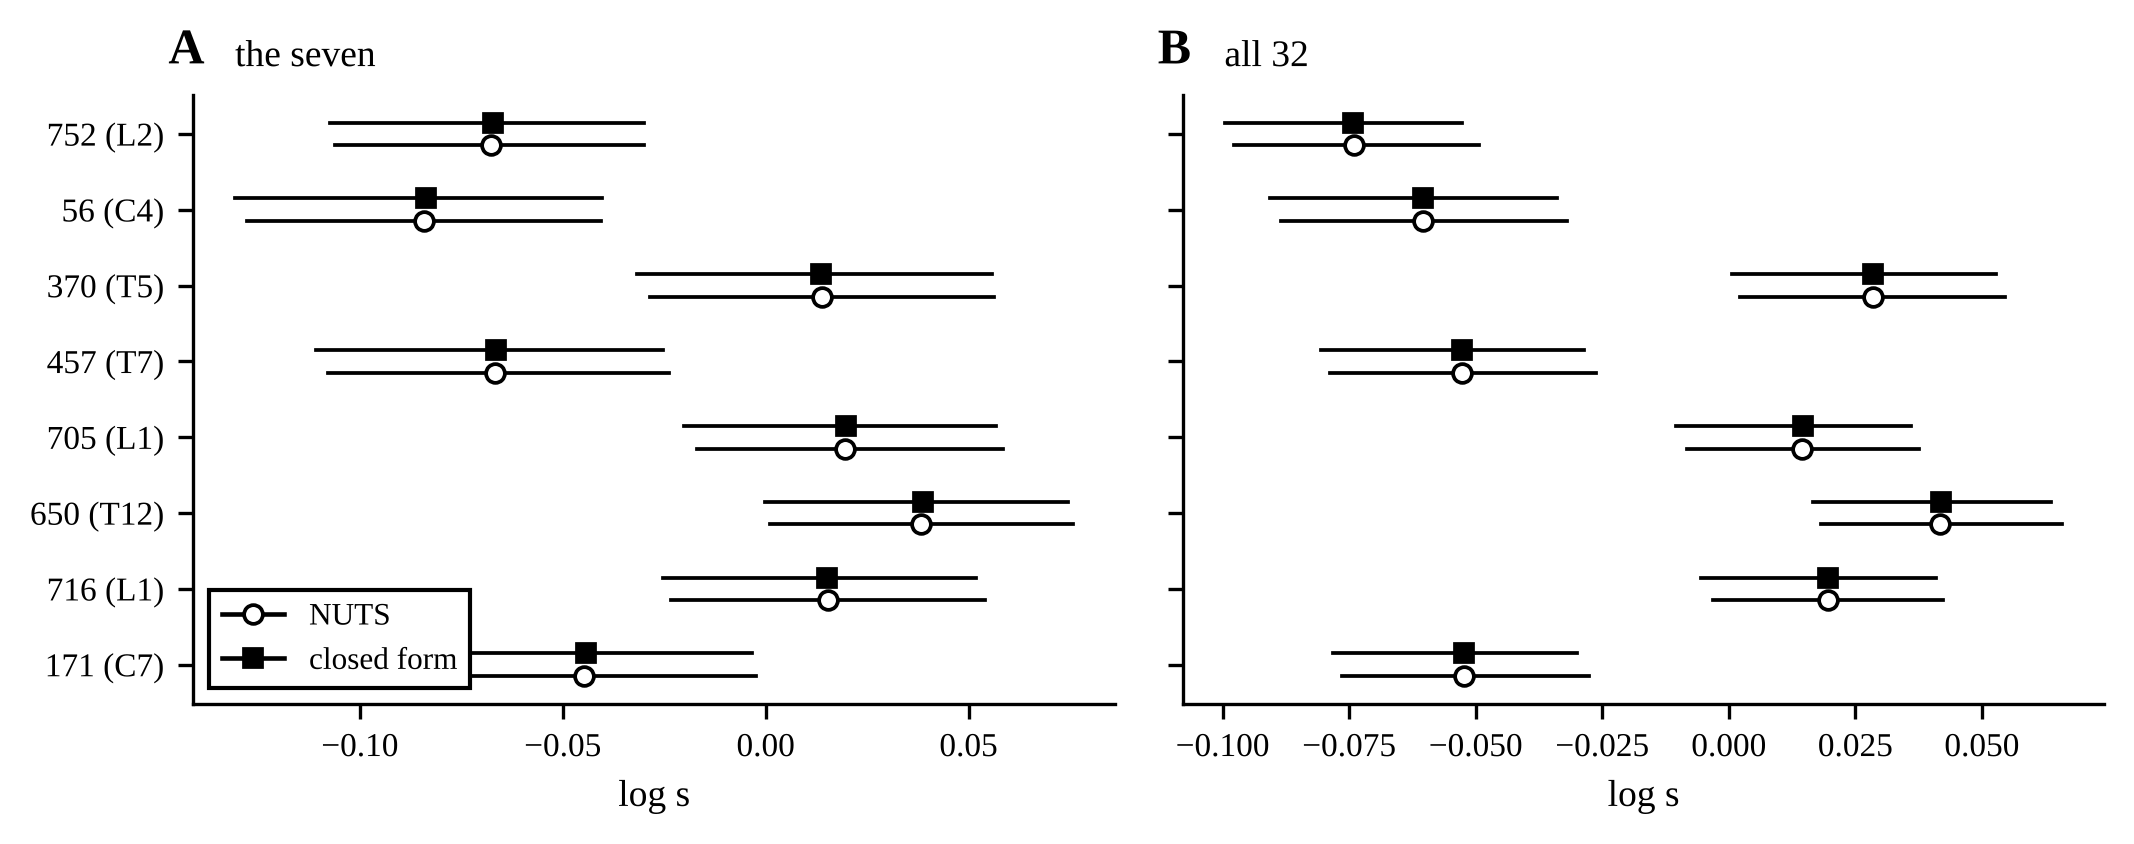

Source data for this figure (header and first rows):
panel, field, series, mean, lower, upper
A, 171, nuts, -0.0447, -0.08539, -0.002449
A, 171, exact, -0.04426, -0.0886, -0.003373
A, 716, nuts, 0.01543, -0.02328, 0.05409
A, 716, exact, 0.01509, -0.02519, 0.05193
A, 650, nuts, 0.03832, 0.001021, 0.07577
A, 650, exact, 0.0388, -0.0002509, 0.07458
A, 705, nuts, 0.01958, -0.01694, 0.0586
A, 705, exact, 0.0199, -0.02014, 0.05665
A, 457, nuts, -0.06659, -0.1079, -0.02389
A, 457, exact, -0.06649, -0.1109, -0.02535
A, 370, nuts, 0.01384, -0.02851, 0.05637
A, 370, exact, 0.01372, -0.03163, 0.05581
A, 56, nuts, -0.08426, -0.1279, -0.04056
A, 56, exact, -0.08373, -0.1307, -0.04032
A, 752, nuts, -0.06764, -0.1061, -0.02997
A, 752, exact, -0.06708, -0.1074, -0.03003
B, 171, nuts, -0.05226, -0.0765, -0.02769
B, 171, exact, -0.05224, -0.07823, -0.03
B, 716, nuts, 0.01966, -0.00319, 0.04236
B, 716, exact, 0.01961, -0.005463, 0.04097
B, 650, nuts, 0.04179, 0.01815, 0.06592
B, 650, exact, 0.04198, 0.01655, 0.0637
B, 705, nuts, 0.01444, -0.008202, 0.03767
B, 705, exact, 0.01472, -0.01047, 0.03603
B, 457, nuts, -0.05274, -0.07881, -0.02617
B, 457, exact, -0.05271, -0.08054, -0.02854
B, 370, nuts, 0.02854, 0.002168, 0.05455
B, 370, exact, 0.02847, 0.0005799, 0.05272
B, 56, nuts, -0.06032, -0.08842, -0.032
B, 56, exact, -0.06042, -0.09067, -0.03387
B, 752, nuts, -0.07395, -0.09782, -0.0493
B, 752, exact, -0.0743, -0.09959, -0.05265
